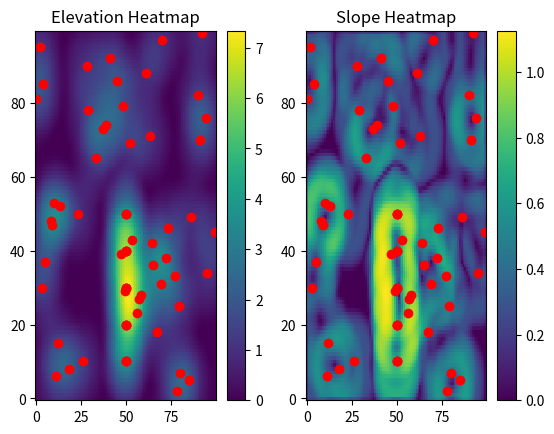

Recreate this plot in Python.
"""
Description:
    -   Creates WeBots readable terrain elevation map of .wbo file format. This approach uses
        randomly generated points [x,y] and a quartic regression function to determine point
        densities, called Kernel Density Estimation (KDE); higher point densities correspond 
        to higher elevations.
    -   Using the output terrain elevation map, a slope map is generated using the method shown
        in the imgs folder (https://www.mdpi.com/2220-9964/10/11/785).

By Oliver Heilmann
Modified from https://www.geodose.com/2018/01/creating-heatmap-in-python-from-scratch.html
"""
from sys import platlibdir
import matplotlib.pyplot as plt
import numpy as np
import math
import random

############################## SETUP ###################################
XDIMENSION = 100 # Max number of nodes in x dir
YDIMENSION = 100 # Max number of nodes in y dir

XSPACING = YSPACING = 3    # The spacing between nodes in x, y dir [meters]

XTRANSLATE = -round(XDIMENSION / 2.) # Offset for terrain in x dir
YTRANSLATE = -round(YDIMENSION / 2.) # Offset for terrain in y dir
ZTRANSLATE = 0                       # Offset for terrain in z dir

ROUGHNESS = 1   # Material Roughness    
SAMPLES = 50   # Number of samples used to generate heat map and terrain profile

#DEFINE GRID SIZE AND RADIUS(h)
GRID_SIZE=1
H=15

#POINT DATASET (FOR CREATING PEAKS)
x=random.sample(range(0, XDIMENSION), SAMPLES)
x.extend( [50,50,50,50,50,50,50,50,50,50,50,50,50,50,50] )  # Add more data points to emphasize areas to elevate further

y=random.sample(range(0, YDIMENSION), SAMPLES)
y.extend( [10,10,10,20,20,20,30,30,30,40,40,40,50,50,50] )  # Add more data points to emphasize areas to elevate further
#######################################################################

#FUNCTION TO CALCULATE INTENSITY WITH QUARTIC KERNEL
def kde_quartic(d,H):
    dn=d/H
    P=(15/16)*(1-dn**2)**2
    return P


#REFORMAT CALCULATED HEIGHTS INTO THE .WBO FILE FORMAT READY FOR WEBOTS
def wbo_format( output_string ):
    formatted =  """#VRML_OBJ R2022a utf8
Solid {{
    translation {} {} {}
    children [
        Shape {{
            appearance PBRAppearance {{
                roughness {}
            }}
            geometry ElevationGrid {{
                height [{}]
                xDimension {}
                yDimension {}
            }}
        }}
    ]
name "ELE_MOD"
}}  """.format( XTRANSLATE,
                YTRANSLATE,
                ZTRANSLATE,
                ROUGHNESS,
                output_string,
                XDIMENSION,
                YDIMENSION,
                )

    with open('elevationmap_heatmap.wbo', 'w') as f:
        f.write( formatted )


#CALCULATE THE SLOPE MAP USING PREVIOUSLY GENERATED TERRAIN ELEVATION DATA
def slope_map( elev : np.array ):
    rows, cols = elev.shape
    slope = np.zeros([rows, cols])
    elev = np.pad(elev, 1, mode='symmetric')   # add padding for kernel
    for i in range(1,rows+1):
        for j in range(1,cols+1):
            slope_we = ((elev[i+1][j-1] + 2*elev[i][j-1] + elev[i-1][j-1]) -    \
                        (elev[i+1][j+1] + 2*elev[i][j+1] + elev[i-1][j+1]))/    \
                        8 * XSPACING

            slope_sn = ((elev[i+1][j+1] + 2*elev[i+1][j] + elev[i+1][j-1]) -    \
                        (elev[i-1][j+1] + 2*elev[i-1][j] + elev[i-1][j-1]))/    \
                        8 * YSPACING

            slope[i-1][j-1] = np.arctan( math.sqrt(slope_we**2 + slope_sn**2) )
    return slope


#MAIN PROCESSING
if __name__ == '__main__':
    #CONSTRUCT GRID
    x_grid=np.arange(0,XDIMENSION,GRID_SIZE)
    y_grid=np.arange(0,YDIMENSION,GRID_SIZE)
    x_mesh,y_mesh=np.meshgrid(x_grid,y_grid)

    #GRID CENTER POINT
    xc=x_mesh+(GRID_SIZE/2)
    yc=y_mesh+(GRID_SIZE/2)

    intensity_list=[]
    for j in range(len(xc)):
        intensity_row=[]
        for k in range(len(xc[0])):
            kde_value_list=[]
            for i in range(len(x)):
                #CALCULATE DISTANCE
                d=math.sqrt((xc[j][k]-x[i])**2+(yc[j][k]-y[i])**2) 
                if d<=H:
                    p=kde_quartic(d,H)
                else:
                    p=0
                kde_value_list.append(p)
            #SUM ALL INTENSITY VALUE
            p_total=sum(kde_value_list)
            intensity_row.append(p_total)
        intensity_list.append(intensity_row)

    # Generate output .wbo file
    heights = ",".join( [",".join(item) for item in np.round(intensity_list,2).astype(str)] )
    wbo_format( heights )

    # Slope Map generation
    intensity=np.array(intensity_list)
    slope = slope_map( intensity )

    #ELEVATION HEATMAP OUTPUT
    fig, (ax1, ax2) = plt.subplots(nrows=1, ncols=2)
    ax1.set(title="Elevation Heatmap")
    ax1.plot(x,y,'ro')
    fig.colorbar( ax1.pcolormesh(x_mesh,y_mesh,intensity), ax=ax1 )

    #SLOPE HEATMAP OUTPUT  
    ax2.pcolormesh(x_mesh, y_mesh, slope)
    ax2.set(title="Slope Heatmap")
    ax2.plot(x,y,'ro')
    fig.colorbar( ax2.pcolormesh(x_mesh, y_mesh, slope), ax=ax2 )
    plt.show()
